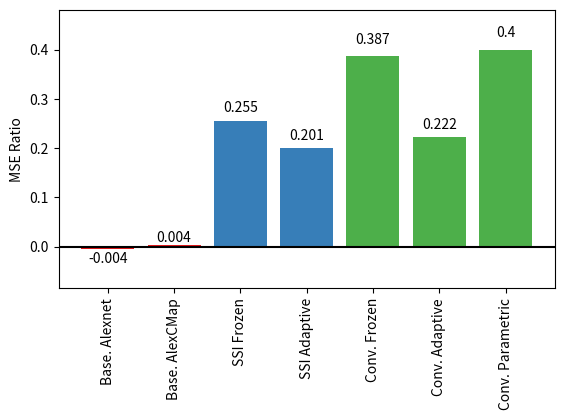

The script that saved this image:
import numpy as np
from matplotlib import pyplot as plt
from matplotlib.axes import Axes
from matplotlib.figure import Figure
from matplotlib.text import Text


def auto_label(rects, labels, axis: Axes):
    """Attach a text label above each bar displaying its height. Adapted from the matplotlib docs."""
    for label, rect in zip(labels, rects):
        height = rect.get_height()

        y_pos = 1.05 * height
        t: Text = axis.text(rect.get_x() + rect.get_width() / 2., y_pos,
                  str(round(label, 3)),
                  ha='center', va='bottom')
        if height < 0:
            t.set_y(t.get_position()[1] - 0.035)


changes = (100 - np.array([100.36, 99.59, 74.49, 79.90, 61.28, 77.83, 60.00])) / 100
strategies = ["Base. Alexnet",
              "Base. AlexCMap",
              "SSI Frozen",
              "SSI Adaptive",
              "Conv. Frozen",
              "Conv. Adaptive",
              "Conv. Parametric"]

bc, ssi_c, conv_c = plt.get_cmap("Set1").colors[:3]
colors = [bc, bc, ssi_c, ssi_c, conv_c, conv_c, conv_c]

ax: Axes
fig: Figure
fig, ax = plt.subplots()

bars = ax.bar(strategies, changes, color=colors)
auto_label(bars, labels=changes, axis=ax)
ax.set_ylabel("MSE Ratio")

ax.axhline(y=0, color='k')
ax.set_xticklabels(strategies, rotation="vertical")
ax.margins(0.05, 0.2)
fig.subplots_adjust(bottom=0.3)
# fig.suptitle("MSE Ratio of All Filter Pairs Over Adjacent Filter Pairs")

plt.savefig("./mse-ratio-change.pdf", format="pdf")
plt.show()
